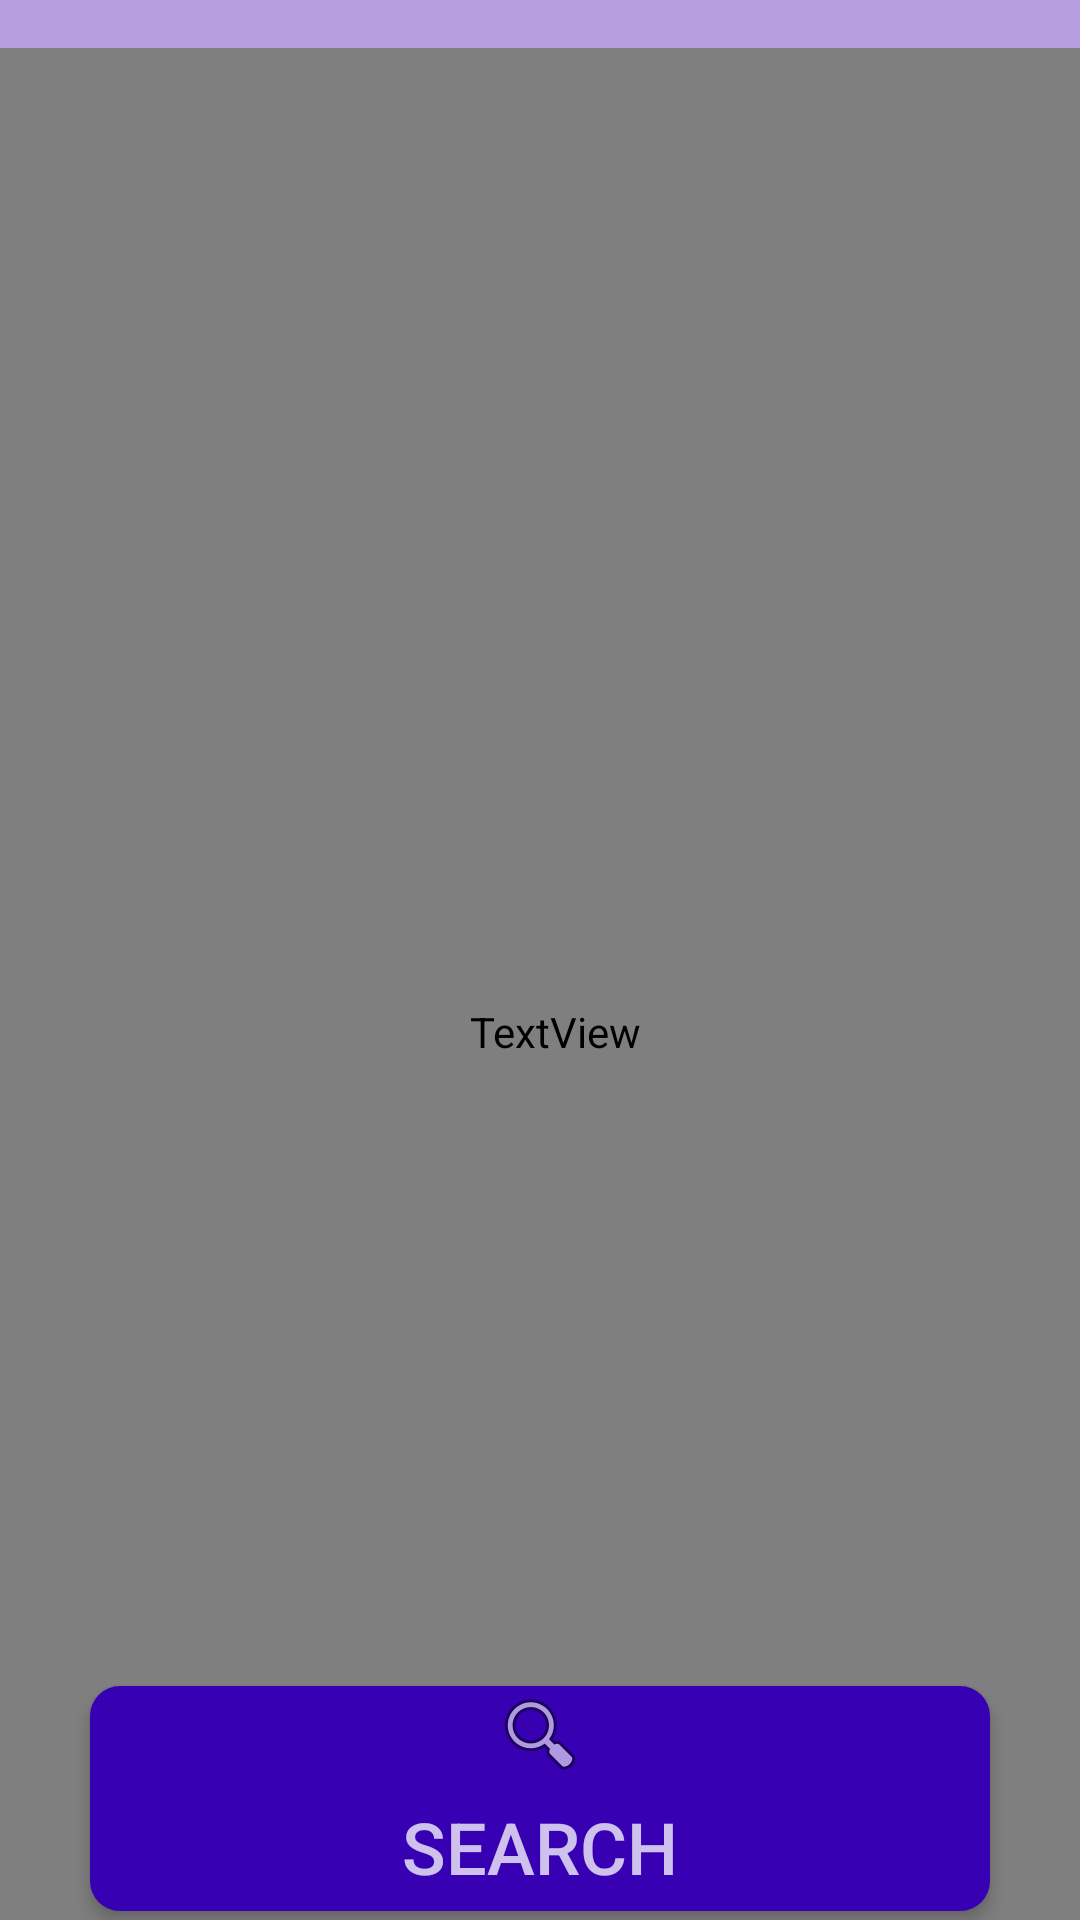

Write the Android layout XML for this screen, with the resource values it uses.
<!-- AndroidManifest.xml: application theme AppTheme -->
<!-- res/layout/seo_brand.xml -->
<?xml version="1.0" encoding="utf-8"?>
<androidx.constraintlayout.widget.ConstraintLayout xmlns:android="http://schemas.android.com/apk/res/android"
    xmlns:app="http://schemas.android.com/apk/res-auto"
    xmlns:tools="http://schemas.android.com/tools"
    android:layout_width="match_parent"
    android:layout_height="match_parent"
    android:background="#B69FDF">

    <TextView
        android:id="@+id/display_tv"

        android:layout_width="401dp"
        android:layout_height="651dp"
        android:layout_marginStart="8dp"
        android:layout_marginTop="16dp"
        android:layout_marginEnd="8dp"
        android:background="@drawable/textview_bg"
        android:fontFamily="@font/abeezee"
        android:hint="SEO details"
        android:isScrollContainer="true"
        android:scrollIndicators="top"
        android:scrollbarSize="20dp"
        android:scrollbarStyle="insideOverlay"
        android:scrollbars="vertical"
        android:scrollHorizontally="false"
        android:textAppearance="@style/TextAppearance.AppCompat.Large"
        android:textSize="12sp"
        android:textStyle="bold"
        android:typeface="normal"
        android:visibility="visible"
        app:layout_constraintEnd_toEndOf="parent"
        app:layout_constraintHorizontal_bias="0.421"
        app:layout_constraintStart_toStartOf="parent"
        app:layout_constraintTop_toTopOf="parent" />

    <AutoCompleteTextView
        android:id="@+id/brand_actv"
        android:layout_width="249dp"
        android:layout_height="68dp"
        android:layout_marginTop="16dp"
        android:layout_marginBottom="16dp"
        android:textSize="24sp"
        android:textStyle="bold|italic"
        app:layout_constraintBottom_toTopOf="@+id/search_bt"
        app:layout_constraintEnd_toEndOf="parent"
        app:layout_constraintHorizontal_bias="0.686"
        app:layout_constraintStart_toEndOf="@+id/textView"
        app:layout_constraintTop_toBottomOf="@+id/display_tv"
        app:layout_constraintVertical_bias="1.0" />

    <TextView
        android:id="@+id/textView"
        android:layout_width="124dp"
        android:layout_height="50dp"
        android:layout_marginStart="8dp"
        android:layout_marginTop="736dp"
        android:layout_marginBottom="16dp"
        android:fontFamily="@font/abeezee_italic"
        android:shadowColor="#561919"
        android:text="Brand"
        android:textAlignment="center"
        android:textAllCaps="true"
        android:textAppearance="@style/TextAppearance.AppCompat.Display3"
        android:textColor="#9C27B0"
        android:textSize="24sp"
        android:textStyle="bold"
        app:layout_constraintBottom_toTopOf="@+id/search_bt"
        app:layout_constraintStart_toStartOf="parent"
        app:layout_constraintTop_toTopOf="parent"
        app:layout_constraintVertical_bias="1.0" />

    <Button
        android:id="@+id/search_bt"
        android:layout_width="300dp"
        android:layout_height="75dp"
        android:gravity="center"
        style="@style/Button"
        android:layout_marginStart="8dp"
        android:layout_marginEnd="8dp"
        android:layout_marginBottom="16dp"
        android:onClick="searchByBrand"
        android:text="@android:string/search_go"
        android:textColor="#C1FFFFFF"
        android:textSize="24sp"
        app:layout_constraintBottom_toBottomOf="parent"
        app:layout_constraintEnd_toEndOf="parent"
        app:layout_constraintStart_toStartOf="parent"
        android:drawableTop="@android:drawable/ic_menu_search"/>
</androidx.constraintlayout.widget.ConstraintLayout>
<!-- resources referenced by this layout -->
<resources>
  <!-- drawable textview_bg (drawable) -->
  <?xml version="1.0" encoding="utf-8"?>
  <shape xmlns:android="http://schemas.android.com/apk/res/android">
  <solid android:color="#E0D6F3"></solid>
      <corners android:radius="10dp"></corners>
      <padding android:left="5dp" android:right="5dp" android:top="5dp"></padding>
      <gradient  android:centerColor="#CEBAF1" android:useLevel="false" android:angle="45" android:endColor="@android:color/white" android:startColor="#AE8CEA"></gradient>
  </shape>
  <style name="Button">
          <item name="android:textColor">@android:color/white</item>
          <item name="android:padding">0dp</item>
          <item name="android:minWidth">88dp</item>
          <item name="android:minHeight">36dp</item>
          <item name="android:layout_margin">3dp</item>
          <item name="android:elevation">1dp</item>
          <item name="android:translationZ">1dp</item>
          <item name="android:background">@drawable/primary_round_btn</item>
      </style>
  <style name="AppTheme" parent="Theme.AppCompat.Light.DarkActionBar">
          
          <item name="colorPrimary">@color/colorPrimary</item>
          <item name="colorPrimaryDark">@color/colorPrimaryDark</item>
          <item name="colorAccent">@color/colorAccent</item>
      </style>
  <!-- drawable primary_round_btn (drawable) -->
  <?xml version="1.0" encoding="utf-8"?>
  <ripple xmlns:android="http://schemas.android.com/apk/res/android"
  android:color="@color/colorAccent">
  <item>
      <shape xmlns:android="http://schemas.android.com/apk/res/android">
          <corners android:radius="10dp" />
          <solid android:color="@color/colorPrimaryDark" />
      </shape>
  </item>
  </ripple>
  <!-- not gathered from this repository: default colours our renderer supplied (Android Studio template values) -->
  <color name="colorPrimary">#FF6200EE</color>
  <color name="colorPrimaryDark">#FF3700B3</color>
  <color name="colorAccent">#FF03DAC5</color>
</resources>
